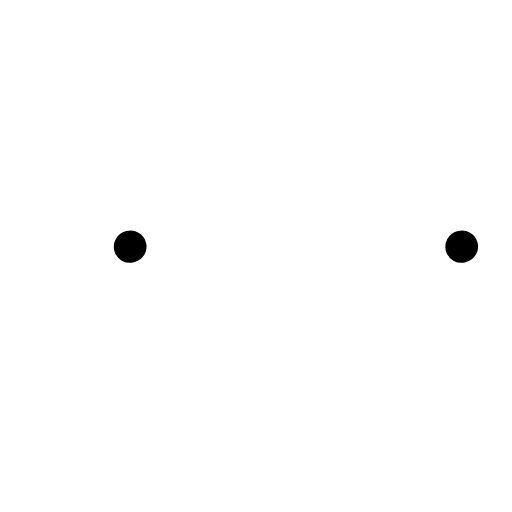
t = 0.00 s
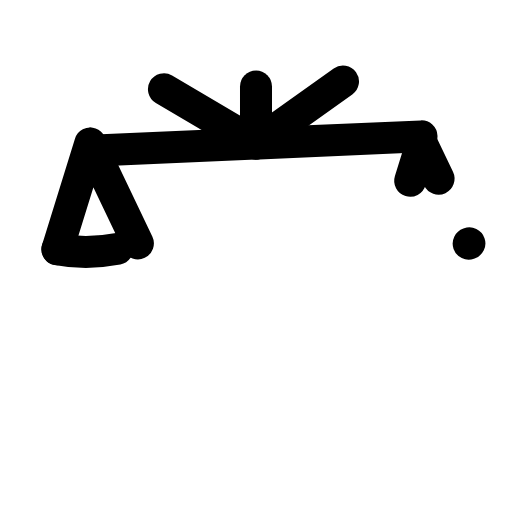
t = 0.31 s
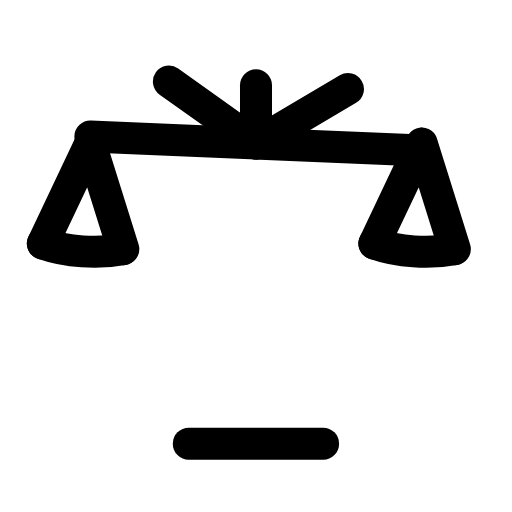
t = 0.64 s
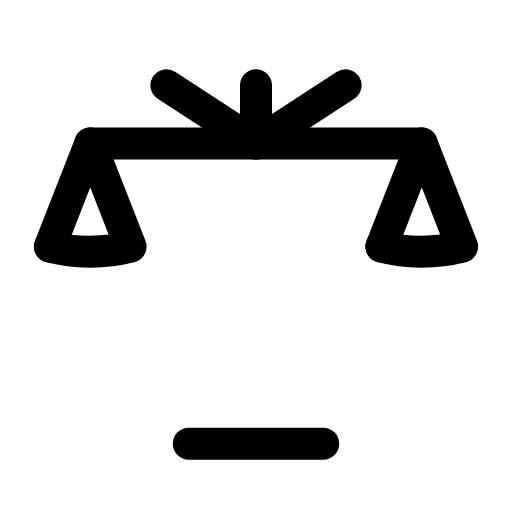
t = 0.93 s
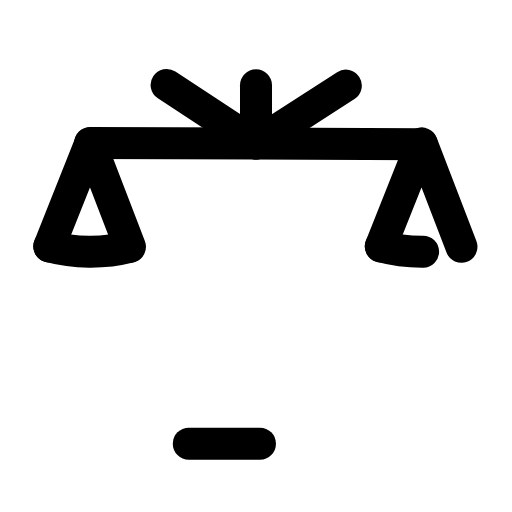
t = 1.27 s
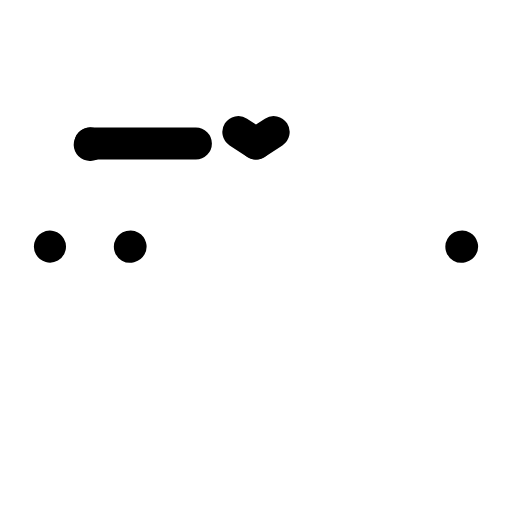
t = 1.51 s

The animated SVG that drew these frames (rendered in a browser with its animation timeline set to each time). Animation: 11 SMIL elements (animate=8,animateTransform=3); one cycle of 1.90 s, repeats indefinitely.

<svg xmlns="http://www.w3.org/2000/svg" width="24" height="24" viewBox="0 0 24 24" fill="none"><g transform="translate(-0.6 -0.622) scale(1.05)"><g><animateTransform attributeName="transform" type="rotate" values="0 12 7;0 12 7;-3 12 7;2.4 12 7;0 12 7;0 12 7;2.4 12 7;-3 12 7;0 12 7;0 12 7;0 12 7" keyTimes="0;0.135;0.2475;0.36;0.45;0.6;0.66;0.735;0.81;0.9;1" dur="1.9s" repeatCount="indefinite" calcMode="spline" keySplines="0.16 1 0.3 1;0.16 1 0.3 1;0.16 1 0.3 1;0.16 1 0.3 1;0.16 1 0.3 1;0.16 1 0.3 1;0.16 1 0.3 1;0.16 1 0.3 1;0.16 1 0.3 1;0.16 1 0.3 1"/><line stroke="currentColor" stroke-width="1.429" stroke-linecap="round" stroke-linejoin="round" fill="none" x1="4.6" x2="19.4" y1="7" y2="7" pathLength="1" stroke-dasharray="1"><animate attributeName="stroke-dashoffset" values="1;1;0;0;0;0;1;1;1" keyTimes="0;0;0.189;0.45;0.6;0.774;0.9;0.9;1" dur="1.9s" repeatCount="indefinite" calcMode="spline" keySplines="0.16 1 0.3 1;0.16 1 0.3 1;0.16 1 0.3 1;0.16 1 0.3 1;0.16 1 0.3 1;0.16 1 0.3 1;0.16 1 0.3 1;0.16 1 0.3 1"/></line><path stroke="currentColor" stroke-width="1.429" stroke-linecap="round" stroke-linejoin="round" fill="none" d="M12 7L8 4.4M12 7L16 4.4" pathLength="1" stroke-dasharray="1"><animate attributeName="stroke-dashoffset" values="1;1;0;0;0;0;1;1;1" keyTimes="0;0.0315;0.2205;0.45;0.6;0.753;0.879;0.9;1" dur="1.9s" repeatCount="indefinite" calcMode="spline" keySplines="0.16 1 0.3 1;0.16 1 0.3 1;0.16 1 0.3 1;0.16 1 0.3 1;0.16 1 0.3 1;0.16 1 0.3 1;0.16 1 0.3 1;0.16 1 0.3 1"/></path></g><line stroke="currentColor" stroke-width="1.429" stroke-linecap="round" stroke-linejoin="round" fill="none" x1="12" x2="12" y1="7" y2="4.4" pathLength="1" stroke-dasharray="1"><animate attributeName="stroke-dashoffset" values="1;1;0;0;0;0;1;1;1" keyTimes="0;0.063;0.252;0.45;0.6;0.732;0.858;0.9;1" dur="1.9s" repeatCount="indefinite" calcMode="spline" keySplines="0.16 1 0.3 1;0.16 1 0.3 1;0.16 1 0.3 1;0.16 1 0.3 1;0.16 1 0.3 1;0.16 1 0.3 1;0.16 1 0.3 1;0.16 1 0.3 1"/></line><g><animateTransform attributeName="transform" type="rotate" values="0 4.6 7;0 4.6 7;-5 4.6 7;4 4.6 7;0 4.6 7;0 4.6 7;4 4.6 7;-5 4.6 7;0 4.6 7;0 4.6 7;0 4.6 7" keyTimes="0;0.135;0.2475;0.36;0.45;0.6;0.66;0.735;0.81;0.9;1" dur="1.9s" repeatCount="indefinite" calcMode="spline" keySplines="0.16 1 0.3 1;0.16 1 0.3 1;0.16 1 0.3 1;0.16 1 0.3 1;0.16 1 0.3 1;0.16 1 0.3 1;0.16 1 0.3 1;0.16 1 0.3 1;0.16 1 0.3 1;0.16 1 0.3 1"/><path stroke="currentColor" stroke-width="1.429" stroke-linecap="round" stroke-linejoin="round" fill="none" d="M4.6 7L2.8 11.6M4.6 7L6.4 11.6" pathLength="1" stroke-dasharray="1"><animate attributeName="stroke-dashoffset" values="1;1;0;0;0;0;1;1;1" keyTimes="0;0.0945;0.2835;0.45;0.6;0.711;0.837;0.9;1" dur="1.9s" repeatCount="indefinite" calcMode="spline" keySplines="0.16 1 0.3 1;0.16 1 0.3 1;0.16 1 0.3 1;0.16 1 0.3 1;0.16 1 0.3 1;0.16 1 0.3 1;0.16 1 0.3 1;0.16 1 0.3 1"/></path><path stroke="currentColor" stroke-width="1.429" stroke-linecap="round" stroke-linejoin="round" fill="none" d="M2.8 11.6A3.6 1.7 0 0 0 6.4 11.6" pathLength="1" stroke-dasharray="1"><animate attributeName="stroke-dashoffset" values="1;1;0;0;0;0;1;1;1" keyTimes="0;0.126;0.315;0.45;0.6;0.69;0.816;0.9;1" dur="1.9s" repeatCount="indefinite" calcMode="spline" keySplines="0.16 1 0.3 1;0.16 1 0.3 1;0.16 1 0.3 1;0.16 1 0.3 1;0.16 1 0.3 1;0.16 1 0.3 1;0.16 1 0.3 1;0.16 1 0.3 1"/></path></g><g><animateTransform attributeName="transform" type="rotate" values="0 19.4 7;0 19.4 7;-5 19.4 7;4 19.4 7;0 19.4 7;0 19.4 7;4 19.4 7;-5 19.4 7;0 19.4 7;0 19.4 7;0 19.4 7" keyTimes="0;0.135;0.2475;0.36;0.45;0.6;0.66;0.735;0.81;0.9;1" dur="1.9s" repeatCount="indefinite" calcMode="spline" keySplines="0.16 1 0.3 1;0.16 1 0.3 1;0.16 1 0.3 1;0.16 1 0.3 1;0.16 1 0.3 1;0.16 1 0.3 1;0.16 1 0.3 1;0.16 1 0.3 1;0.16 1 0.3 1;0.16 1 0.3 1"/><path stroke="currentColor" stroke-width="1.429" stroke-linecap="round" stroke-linejoin="round" fill="none" d="M19.4 7L17.6 11.6M19.4 7L21.2 11.6" pathLength="1" stroke-dasharray="1"><animate attributeName="stroke-dashoffset" values="1;1;0;0;0;0;1;1;1" keyTimes="0;0.1575;0.3465;0.45;0.6;0.669;0.795;0.9;1" dur="1.9s" repeatCount="indefinite" calcMode="spline" keySplines="0.16 1 0.3 1;0.16 1 0.3 1;0.16 1 0.3 1;0.16 1 0.3 1;0.16 1 0.3 1;0.16 1 0.3 1;0.16 1 0.3 1;0.16 1 0.3 1"/></path><path stroke="currentColor" stroke-width="1.429" stroke-linecap="round" stroke-linejoin="round" fill="none" d="M17.6 11.6A3.6 1.7 0 0 0 21.2 11.6" pathLength="1" stroke-dasharray="1"><animate attributeName="stroke-dashoffset" values="1;1;0;0;0;0;1;1;1" keyTimes="0;0.18;0.369;0.45;0.6;0.654;0.78;0.9;1" dur="1.9s" repeatCount="indefinite" calcMode="spline" keySplines="0.16 1 0.3 1;0.16 1 0.3 1;0.16 1 0.3 1;0.16 1 0.3 1;0.16 1 0.3 1;0.16 1 0.3 1;0.16 1 0.3 1;0.16 1 0.3 1"/></path></g><path stroke="currentColor" stroke-width="1.429" stroke-linecap="round" stroke-linejoin="round" fill="none" d="M9 20.4L15 20.4" pathLength="1" stroke-dasharray="1"><animate attributeName="stroke-dashoffset" values="1;1;0;0;0;0;1;1;1" keyTimes="0;0.18;0.369;0.45;0.6;0.654;0.78;0.9;1" dur="1.9s" repeatCount="indefinite" calcMode="spline" keySplines="0.16 1 0.3 1;0.16 1 0.3 1;0.16 1 0.3 1;0.16 1 0.3 1;0.16 1 0.3 1;0.16 1 0.3 1;0.16 1 0.3 1;0.16 1 0.3 1"/></path></g></svg>
